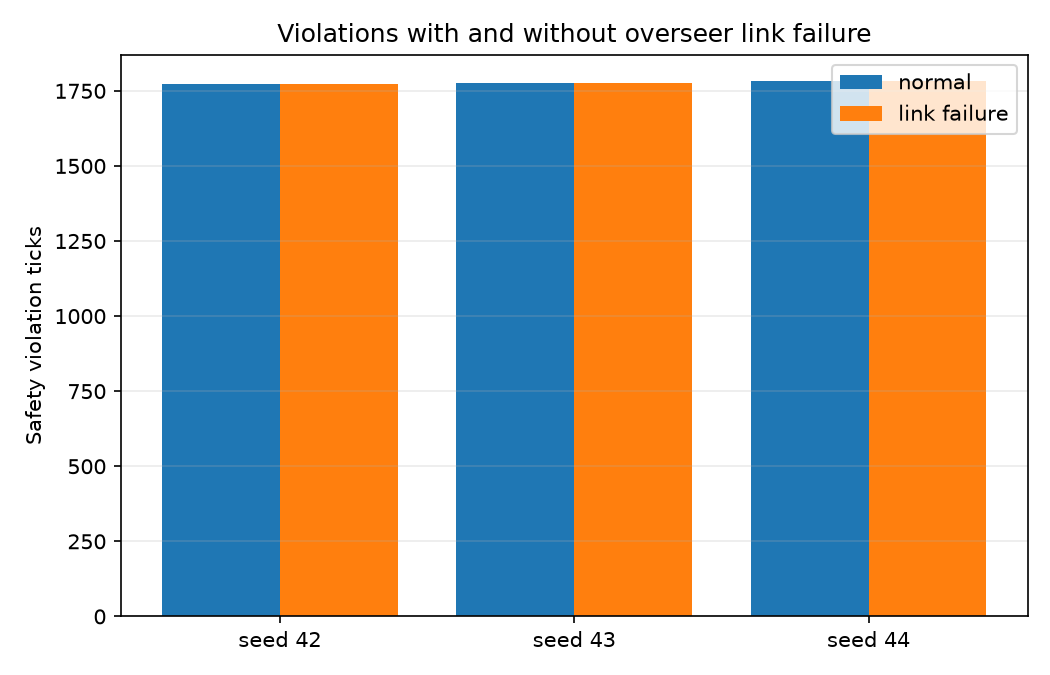

Source data for this figure (header and first rows):
seed, violations_normal, violations_failure, graceful_degradation_score, throughput_normal, throughput_failure, overseer_failures, max_directive_staleness_s
42, 1774, 1774, 1.0, 0.3333, 0.3333, 0, 31.9
43, 1776, 1776, 1.0, 0.2889, 0.2889, 0, 31.9
44, 1782, 1782, 1.0, 0.3333, 0.3333, 0, 31.9
